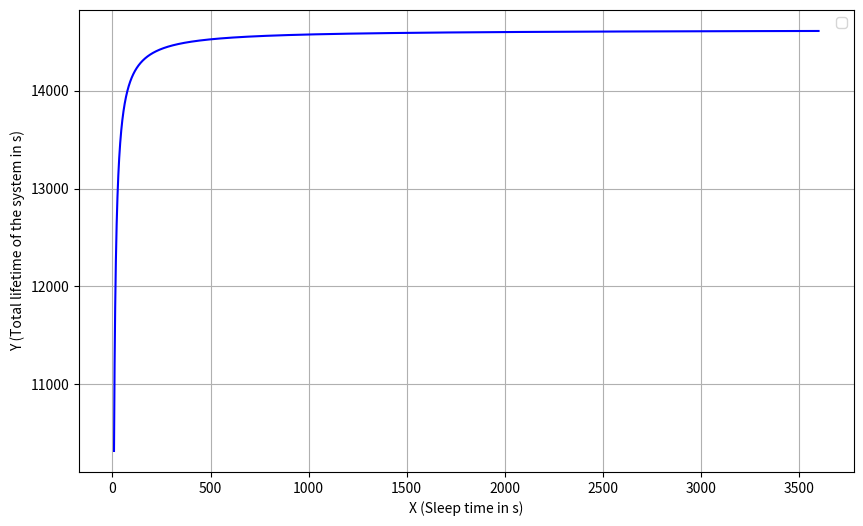

The matplotlib source for this figure:
import pandas as pd
import numpy as np
import matplotlib.pyplot as plt

#values taken from the previous file

####------ DEEP SLEEP TIMES
personal_duty_cycle = 3+5; #personal_code= 107124(03)
sleep_mode_power_= 59.5 * 20 #value in [mW] extracted from the csv file "deep_sleep"

###------IDLE POWER
idle_power= 313 * 20 #value in [mW] extracted from the csv file "deep_sleep"
idle_period= 190432 / 1000000

###------WIFI-POWER
wifi_power= 776 * 20 #value in [mW] extracted from the csv file "deep_sleep"
wifi_period= 197867 /1000000 # value in [s] taken from the code simulation

###-----SENSOR POWER
sensor_read_power= 466 *20 #value in [mW] extracted from the csv file "sensor_read"
sensor_read_period = 4053 / 1000000 #value in [s] taken from the code simulation

###---- TRANSMISSION POWER
transmission_power= 1239 * 20 #value in [mW] extracted from the csv file "transmission_power"
transmission_period=  64 / 1000000 # value in [s] taken from the code simulation


deep_sleep_energy_consumption   = sleep_mode_power_ * personal_duty_cycle
sensor_energy_consumption  = sensor_read_power * sensor_read_period
transmission_energy_consumption = transmission_power * transmission_period + wifi_power * wifi_period
idle_energy_consumption = idle_power * idle_period


#EXPLANATION-----
# In order to improve the energy consumption, the only possible variables capable to
# be manipulated are the sleep time, transmission power and wifi activation. In order to find the best possible value, we try
# every value in a 8 -> 3600 s with a step of 0.5 sec each

# Creazione dell'array x e y
x = np.arange(8, 3600, 0.5)
y = np.zeros_like(x)

# Ciclo per ogni valore di x
for i, x_test in enumerate(x):
    deep_sleep_energy_consumption= sleep_mode_power_ * x_test
    energy_consumption_transition_cycle= (deep_sleep_energy_consumption + sensor_energy_consumption +transmission_energy_consumption +idle_energy_consumption)/1000

    total_duty_cycle_sec= x_test + idle_period + sensor_read_period + transmission_period

    # Alive time estimation
    energy_budget= 2403 + 15000 # personal_code= 1071(2403)
    total_cycles = energy_budget/energy_consumption_transition_cycle
    y[i]= total_cycles * total_duty_cycle_sec

    # Plot dei dati
plt.figure(figsize=(10, 6))
plt.plot(x, y, color='b')
plt.xlabel('X (Sleep time in s)')
plt.ylabel('Y (Total lifetime of the system in s)')
plt.grid(True)
plt.legend()
plt.show()

x_eval= 500
print("Sleep time optimized: ", x_eval)
index_eval = np.where(x == x_eval)[0]
duration = total_cycles * total_duty_cycle_sec
print("Total duration of the system before:", y[0])
print("Total duration of the system after:", y[index_eval])
print("'%' improvement:",(y[index_eval] / y[0])*100 )